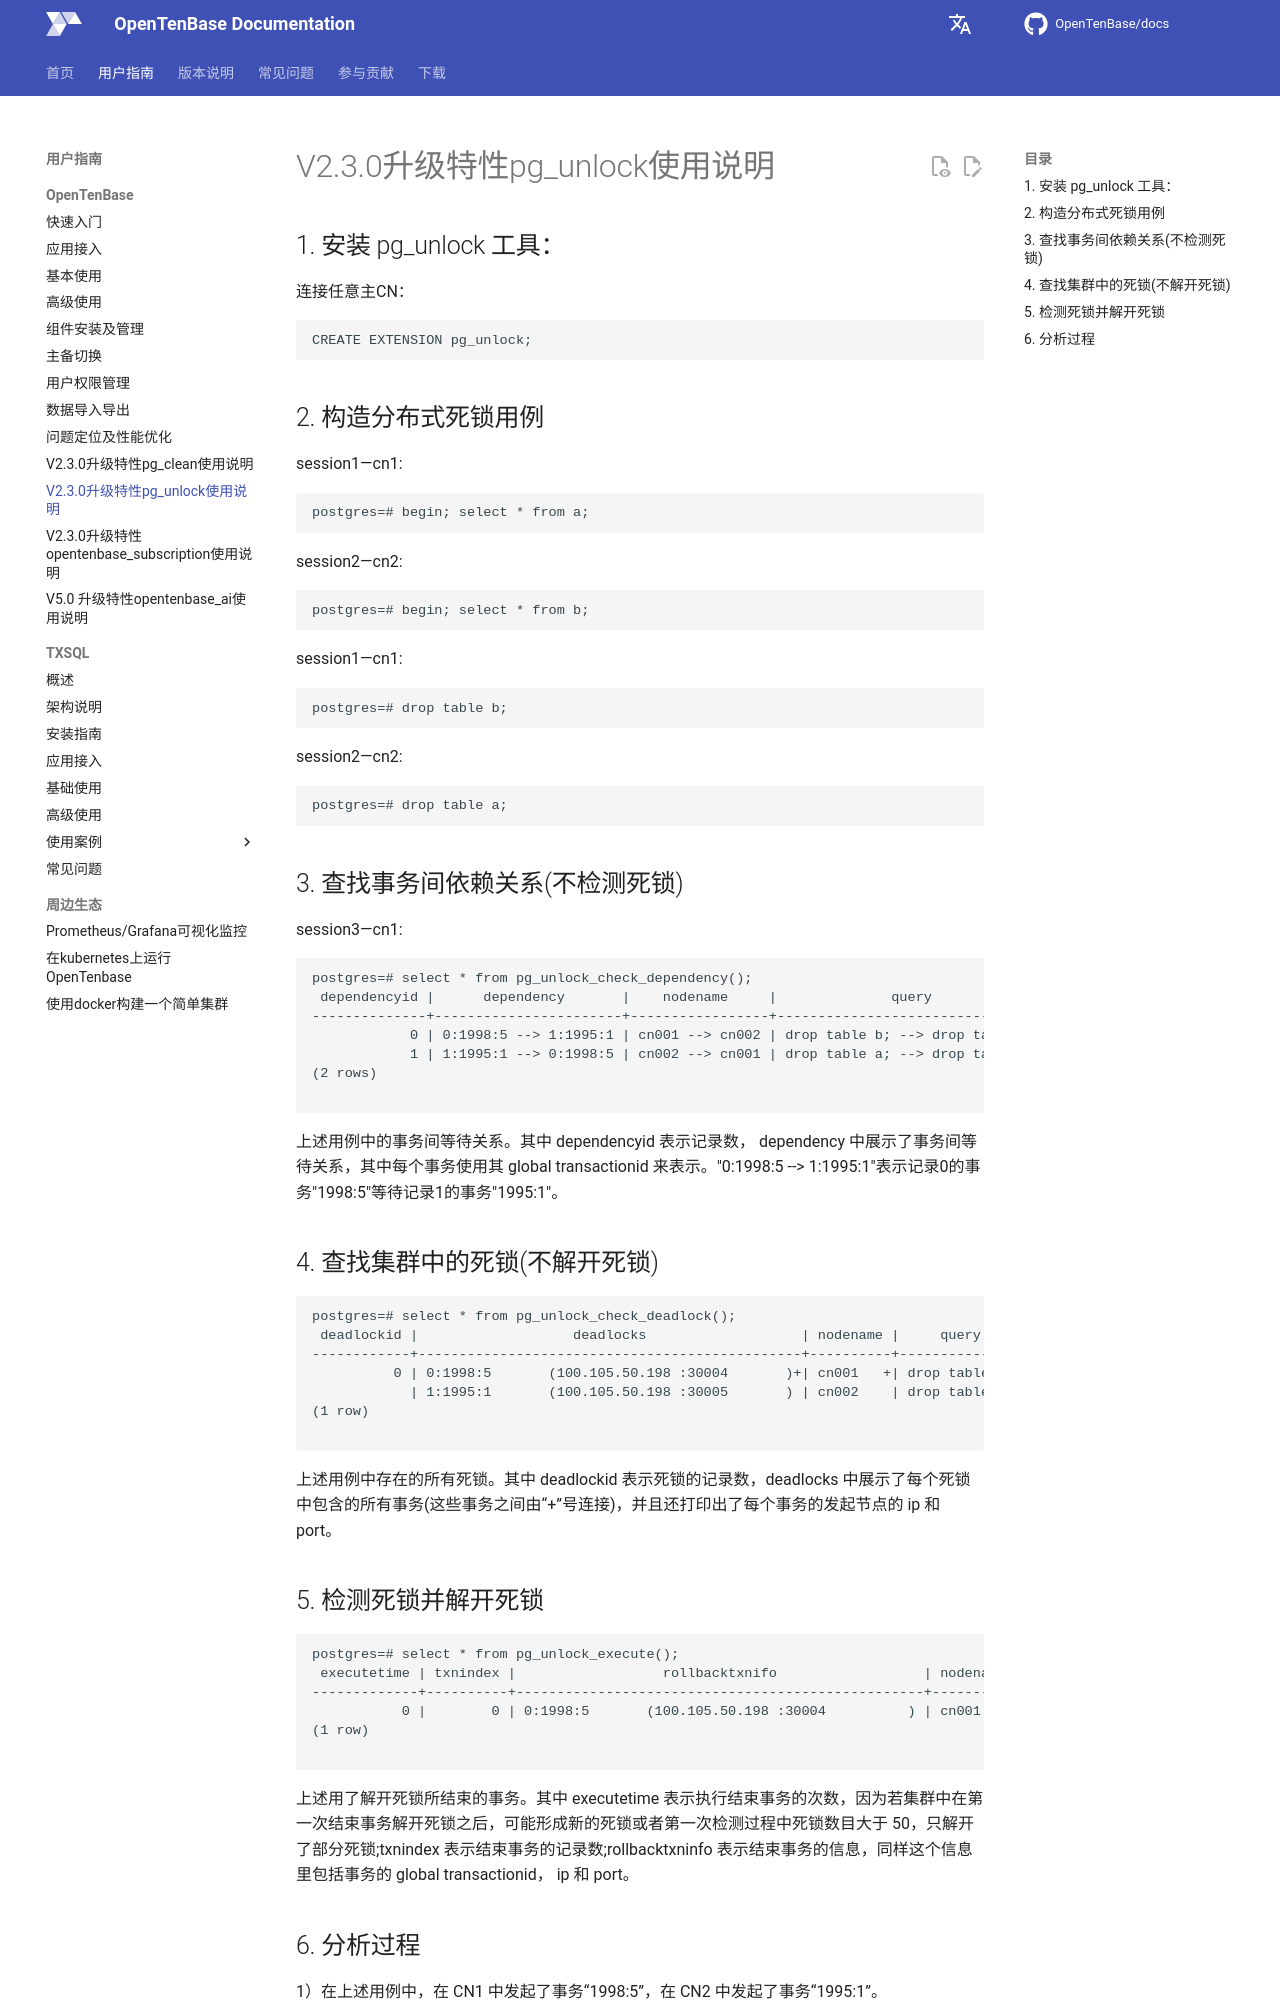

repository: OpenTenBase/docs · page: guide/11-pg_unlock/index.html · generator: mkdocs

# V2.3.0升级特性pg_unlock使用说明

## 1. 安装 pg_unlock 工具：
连接任意主CN：

```
CREATE EXTENSION pg_unlock;
```

## 2. 构造分布式死锁用例

session1—cn1:

```
postgres=# begin; select * from a; 
```

session2—cn2:

```
postgres=# begin; select * from b; 
```
 

session1—cn1:

```
postgres=# drop table b;
```

session2—cn2:

```
postgres=# drop table a;
```

## 3. 查找事务间依赖关系(不检测死锁)

session3—cn1:

```
postgres=# select * from pg_unlock_check_dependency();
 dependencyid |      dependency       |    nodename     |              query              
--------------+-----------------------+-----------------+---------------------------------
            0 | 0:1998:5 --> 1:1995:1 | cn001 --> cn002 | drop table b; --> drop table a;
            1 | 1:1995:1 --> 0:1998:5 | cn002 --> cn001 | drop table a; --> drop table b;
(2 rows)

```

上述用例中的事务间等待关系。其中 dependencyid 表示记录数， dependency 中展示了事务间等待关系，其中每个事务使用其 global transactionid 来表示。"0:1998:5 --> 1:1995:1"表示记录0的事务"1998:5"等待记录1的事务"1995:1"。



## 4. 查找集群中的死锁(不解开死锁)

```
postgres=# select * from pg_unlock_check_deadlock();
 deadlockid |                   deadlocks                   | nodename |     query     
------------+-----------------------------------------------+----------+---------------
          0 | 0:1998:5       (100.105.50.198 :30004       )+| cn001   +| drop table b;+
            | 1:1995:1       (100.105.50.198 :30005       ) | cn002    | drop table a;
(1 row)

```
上述用例中存在的所有死锁。其中 deadlockid 表示死锁的记录数，deadlocks 中展示了每个死锁中包含的所有事务(这些事务之间由“+”号连接)，并且还打印出了每个事务的发起节点的 ip 和 port。


## 5. 检测死锁并解开死锁

```
postgres=# select * from pg_unlock_execute();
 executetime | txnindex |                  rollbacktxnifo                  | nodename | cancel_query  
-------------+----------+--------------------------------------------------+----------+---------------
           0 |        0 | 0:1998:5       (100.105.50.198 :30004          ) | cn001    | drop table b;
(1 row)

```
上述用了解开死锁所结束的事务。其中 executetime 表示执行结束事务的次数，因为若集群中在第一次结束事务解开死锁之后，可能形成新的死锁或者第一次检测过程中死锁数目大于 50，只解开了部分死锁;txnindex 表示结束事务的记录数;rollbacktxninfo 表示结束事务的信息，同样这个信息里包括事务的 global transactionid， ip 和 port。
